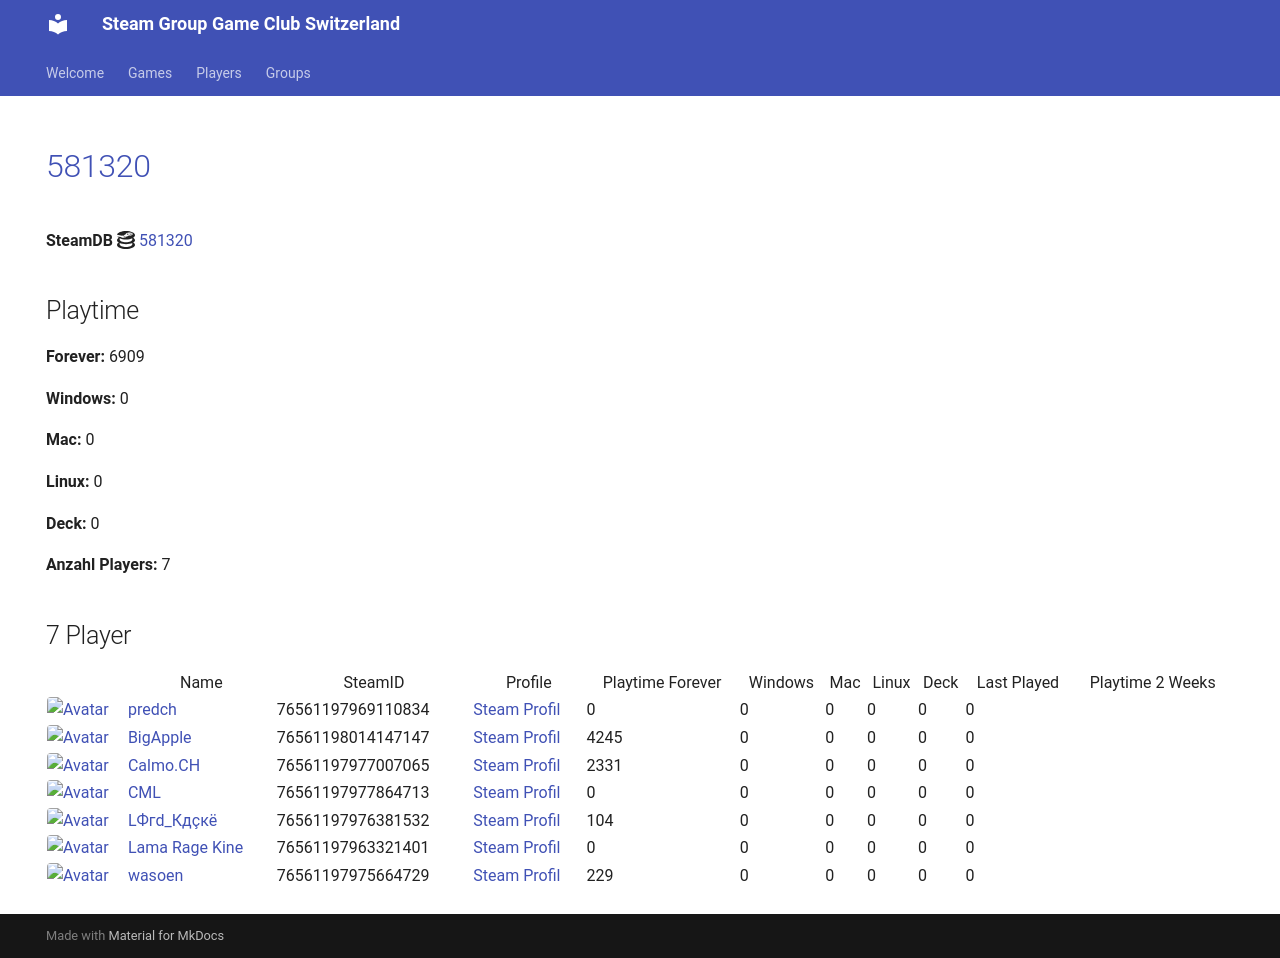

repository: Game-Club-Switzerland/steam.gameclub.ch · page: game/581320/index.html · generator: mkdocs

---
hide:
  - navigation
  - toc
---
# <a href="https://store.steampowered.com/app/581320">581320</a>

**SteamDB :simple-steamdb:** <a href="https://steamdb.info/app/581320">581320</a>

## Playtime

**Forever:** 6884

**Windows:** 0

**Mac:** 0

**Linux:** 0

**Deck:** 0

**Anzahl Players:** 7
## 7 Player

<table id="charts-table" class="display" style="width:100%">
            <thead>
                <tr>
                    <th></th>
                    <th>Name</th>
                    <th>SteamID</th>
                    <th>Profile</th>
                    <th>Playtime Forever</th>
                    <th>Windows</th>
                    <th>Mac</th>
                    <th>Linux</th>
                    <th>Deck</th>
                    <th>Last Played</th>
                    <th>Playtime 2 Weeks</th>
                </tr>
            </thead>
            <tbody>
        <tr>
<td><a href="/player/76561197969110834" target="_blank" title="predch"><img src="https://avatars.steamstatic.com/8dfe278c7493b6984540e57ecd57b791df13841e_full.jpg" alt="Avatar" style="width:48px;height:48px;border-radius:4px;"></a></td><td><a href="/player/76561197969110834" target="_blank" title="predch">predch</a></td><td>76561197969110834</td><td><a href="https://steamcommunity.com/profiles/76561197969110834/" target="_blank">Steam Profil</a></td><td>0</td><td>0</td><td>0</td><td>0</td><td>0</td><td>0</td><td></td></tr>
<tr>
<td><a href="/player/76561198014147147" target="_blank" title="BigApple"><img src="https://avatars.steamstatic.com/c2ccb85440535c4503bfd8bdbcf964d097f8dcd4_full.jpg" alt="Avatar" style="width:48px;height:48px;border-radius:4px;"></a></td><td><a href="/player/76561198014147147" target="_blank" title="BigApple">BigApple</a></td><td>76561198014147147</td><td><a href="https://steamcommunity.com/profiles/76561198014147147/" target="_blank">Steam Profil</a></td><td>4220</td><td>0</td><td>0</td><td>0</td><td>0</td><td>0</td><td></td></tr>
<tr>
<td><a href="/player/76561197977864713" target="_blank" title="CML"><img src="https://avatars.steamstatic.com/a52dfe7d3ee19120d8b9b8722f269d6aeb35bd93_full.jpg" alt="Avatar" style="width:48px;height:48px;border-radius:4px;"></a></td><td><a href="/player/76561197977864713" target="_blank" title="CML">CML</a></td><td>76561197977864713</td><td><a href="https://steamcommunity.com/profiles/76561197977864713/" target="_blank">Steam Profil</a></td><td>0</td><td>0</td><td>0</td><td>0</td><td>0</td><td>0</td><td></td></tr>
<tr>
<td><a href="/player/76561197976381532" target="_blank" title="LФгd_Кдçкё"><img src="https://avatars.steamstatic.com/c1032dc6a70680728c466c2b1b196558c5982713_full.jpg" alt="Avatar" style="width:48px;height:48px;border-radius:4px;"></a></td><td><a href="/player/76561197976381532" target="_blank" title="LФгd_Кдçкё">LФгd_Кдçкё</a></td><td>76561197976381532</td><td><a href="https://steamcommunity.com/id/D4nY_CH/" target="_blank">Steam Profil</a></td><td>104</td><td>0</td><td>0</td><td>0</td><td>0</td><td>0</td><td></td></tr>
<tr>
<td><a href="/player/76561197963321401" target="_blank" title="Lama Rage Kine"><img src="https://avatars.steamstatic.com/baf3f1e4fe88fff5f7b21b537acda40c52ec0d56_full.jpg" alt="Avatar" style="width:48px;height:48px;border-radius:4px;"></a></td><td><a href="/player/76561197963321401" target="_blank" title="Lama Rage Kine">Lama Rage Kine</a></td><td>76561197963321401</td><td><a href="https://steamcommunity.com/id/dakine85/" target="_blank">Steam Profil</a></td><td>0</td><td>0</td><td>0</td><td>0</td><td>0</td><td>0</td><td></td></tr>
<tr>
<td><a href="/player/76561197975664729" target="_blank" title="wasoen"><img src="https://avatars.steamstatic.com/8ee1103f621f0eae96cb5008ec3253703ac256ae_full.jpg" alt="Avatar" style="width:48px;height:48px;border-radius:4px;"></a></td><td><a href="/player/76561197975664729" target="_blank" title="wasoen">wasoen</a></td><td>76561197975664729</td><td><a href="https://steamcommunity.com/id/wasoen/" target="_blank">Steam Profil</a></td><td>229</td><td>0</td><td>0</td><td>0</td><td>0</td><td>0</td><td></td></tr>
<tr>
<td><a href="/player/76561197977007065" target="_blank" title="Calmo.CH"><img src="https://avatars.steamstatic.com/d5f87817aa0e703dfdb751872ff2545763312145_full.jpg" alt="Avatar" style="width:48px;height:48px;border-radius:4px;"></a></td><td><a href="/player/76561197977007065" target="_blank" title="Calmo.CH">Calmo.CH</a></td><td>76561197977007065</td><td><a href="https://steamcommunity.com/profiles/76561197977007065/" target="_blank">Steam Profil</a></td><td>2331</td><td>0</td><td>0</td><td>0</td><td>0</td><td>0</td><td></td></tr>
</tbody>
</table>
